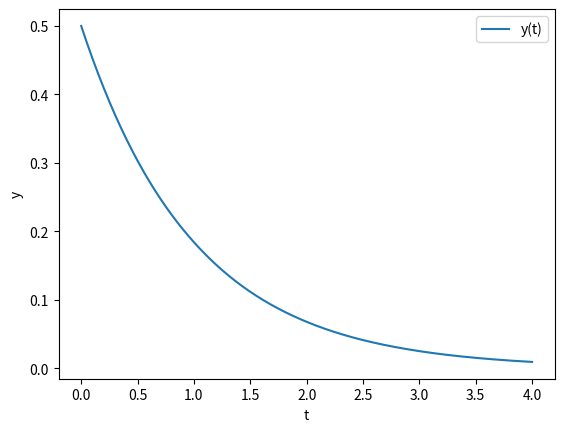

Source code (Python):
import numpy as np
from scipy.integrate import solve_ivp
import matplotlib.pyplot as plt

def f(t, y):
    return -y

y0 = [0.5]   # 초기 조건 y(0) = 1
t_span = (0, 4)
t_eval = np.linspace(0, 4, 400)

sol = solve_ivp(f, t_span, y0, t_eval=t_eval)

plt.plot(sol.t, sol.y[0], label="y(t)")
plt.xlabel("t")
plt.ylabel("y")
plt.legend()
plt.show()
